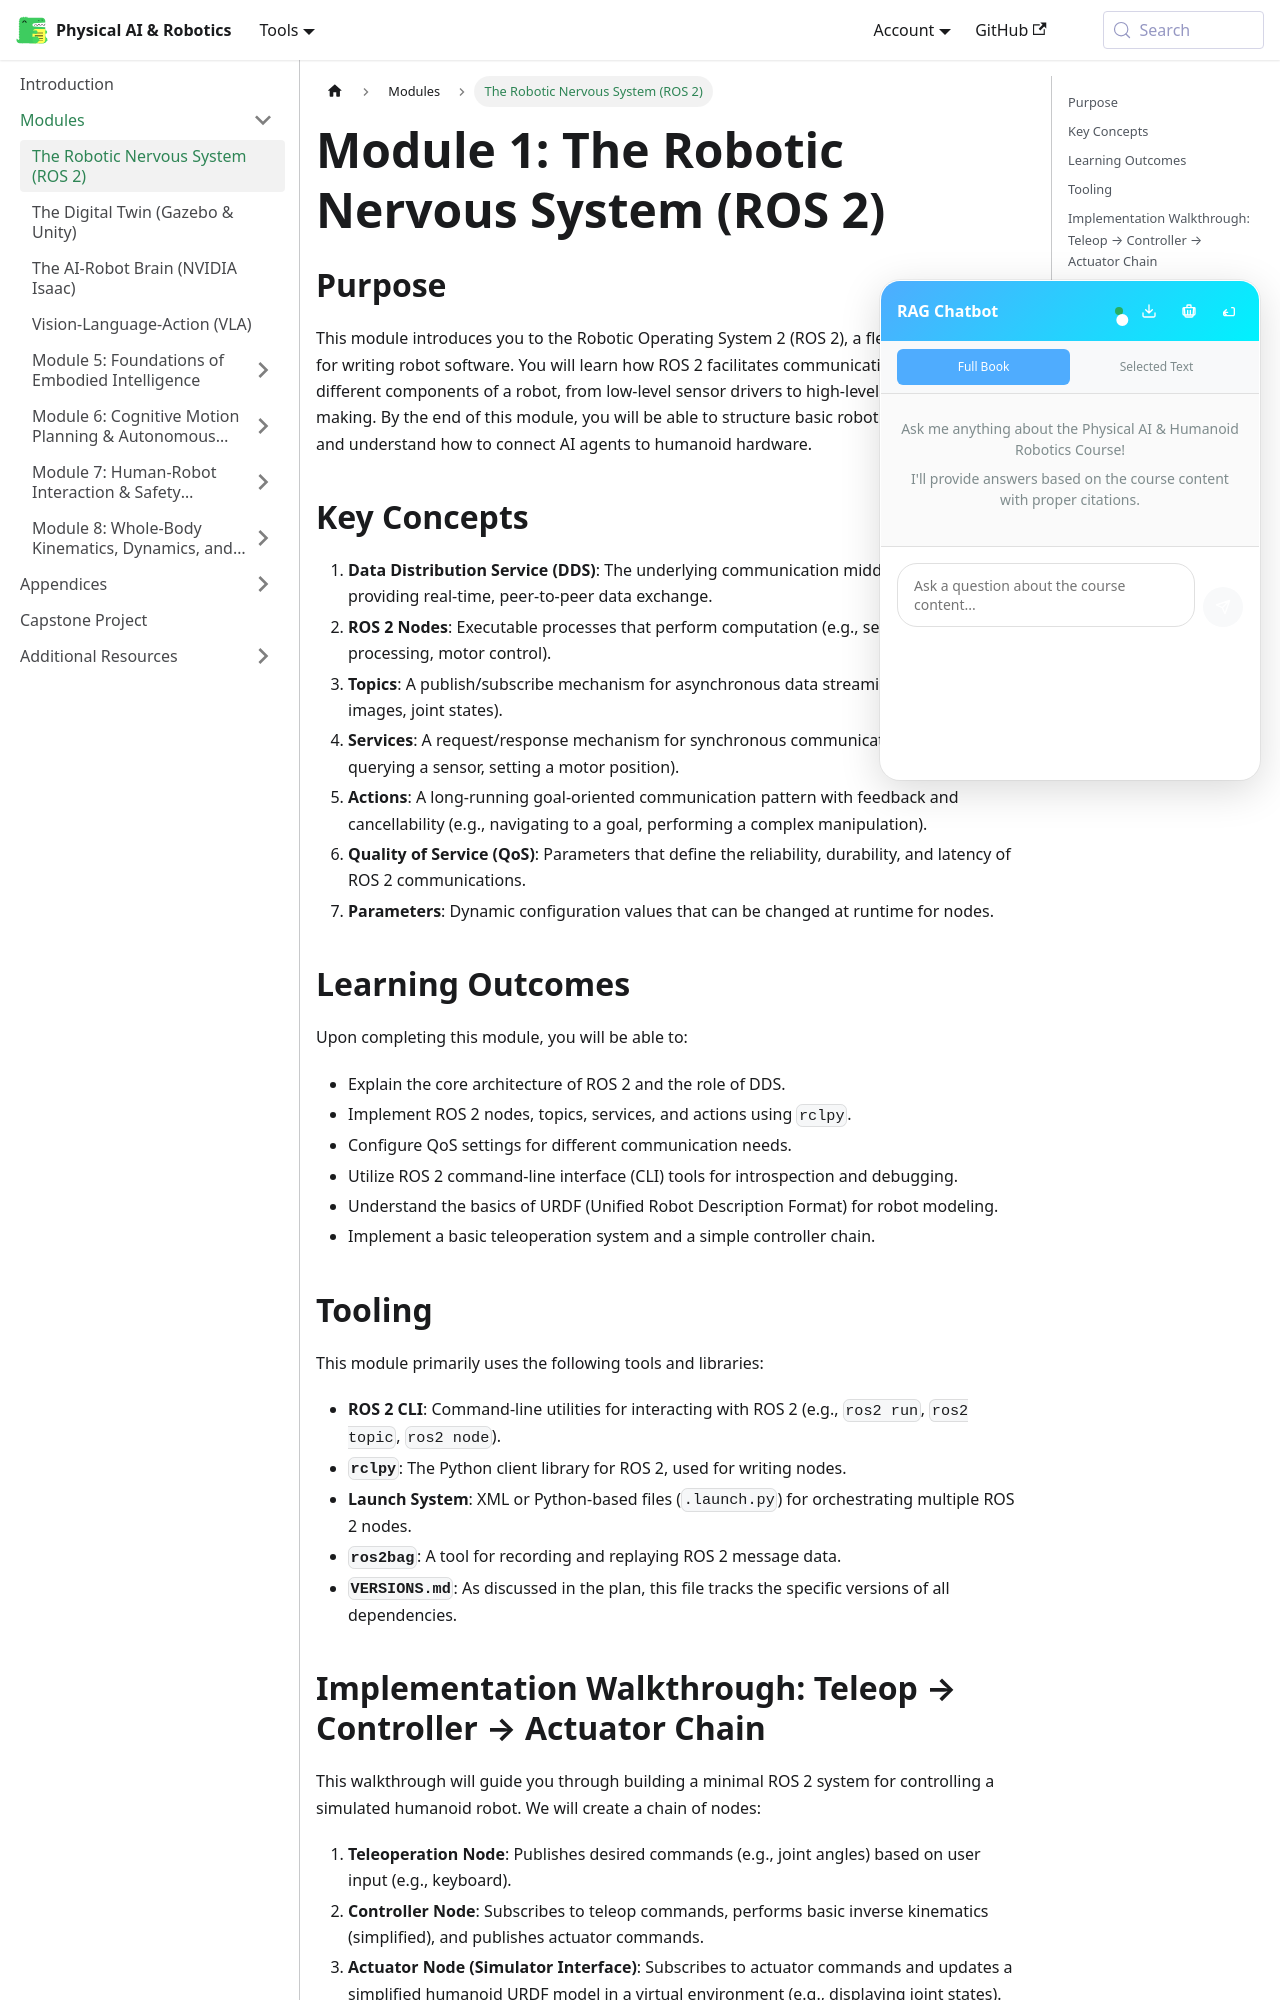

repository: ash-codiology/AI-robotics-playground · page: docs/module-1-ros2/index.html · generator: docusaurus

---
id: index
title: The Robotic Nervous System (ROS 2)
sidebar_position: 2
---

# Module 1: The Robotic Nervous System (ROS 2)

## Purpose

This module introduces you to the Robotic Operating System 2 (ROS 2), a flexible framework for writing robot software. You will learn how ROS 2 facilitates communication between different components of a robot, from low-level sensor drivers to high-level AI decision-making. By the end of this module, you will be able to structure basic robot control systems and understand how to connect AI agents to humanoid hardware.

## Key Concepts

1.  **Data Distribution Service (DDS)**: The underlying communication middleware for ROS 2, providing real-time, peer-to-peer data exchange.
2.  **ROS 2 Nodes**: Executable processes that perform computation (e.g., sensor data processing, motor control).
3.  **Topics**: A publish/subscribe mechanism for asynchronous data streaming (e.g., camera images, joint states).
4.  **Services**: A request/response mechanism for synchronous communication (e.g., querying a sensor, setting a motor position).
5.  **Actions**: A long-running goal-oriented communication pattern with feedback and cancellability (e.g., navigating to a goal, performing a complex manipulation).
6.  **Quality of Service (QoS)**: Parameters that define the reliability, durability, and latency of ROS 2 communications.
7.  **Parameters**: Dynamic configuration values that can be changed at runtime for nodes.

## Learning Outcomes

Upon completing this module, you will be able to:

-   Explain the core architecture of ROS 2 and the role of DDS.
-   Implement ROS 2 nodes, topics, services, and actions using `rclpy`.
-   Configure QoS settings for different communication needs.
-   Utilize ROS 2 command-line interface (CLI) tools for introspection and debugging.
-   Understand the basics of URDF (Unified Robot Description Format) for robot modeling.
-   Implement a basic teleoperation system and a simple controller chain.
